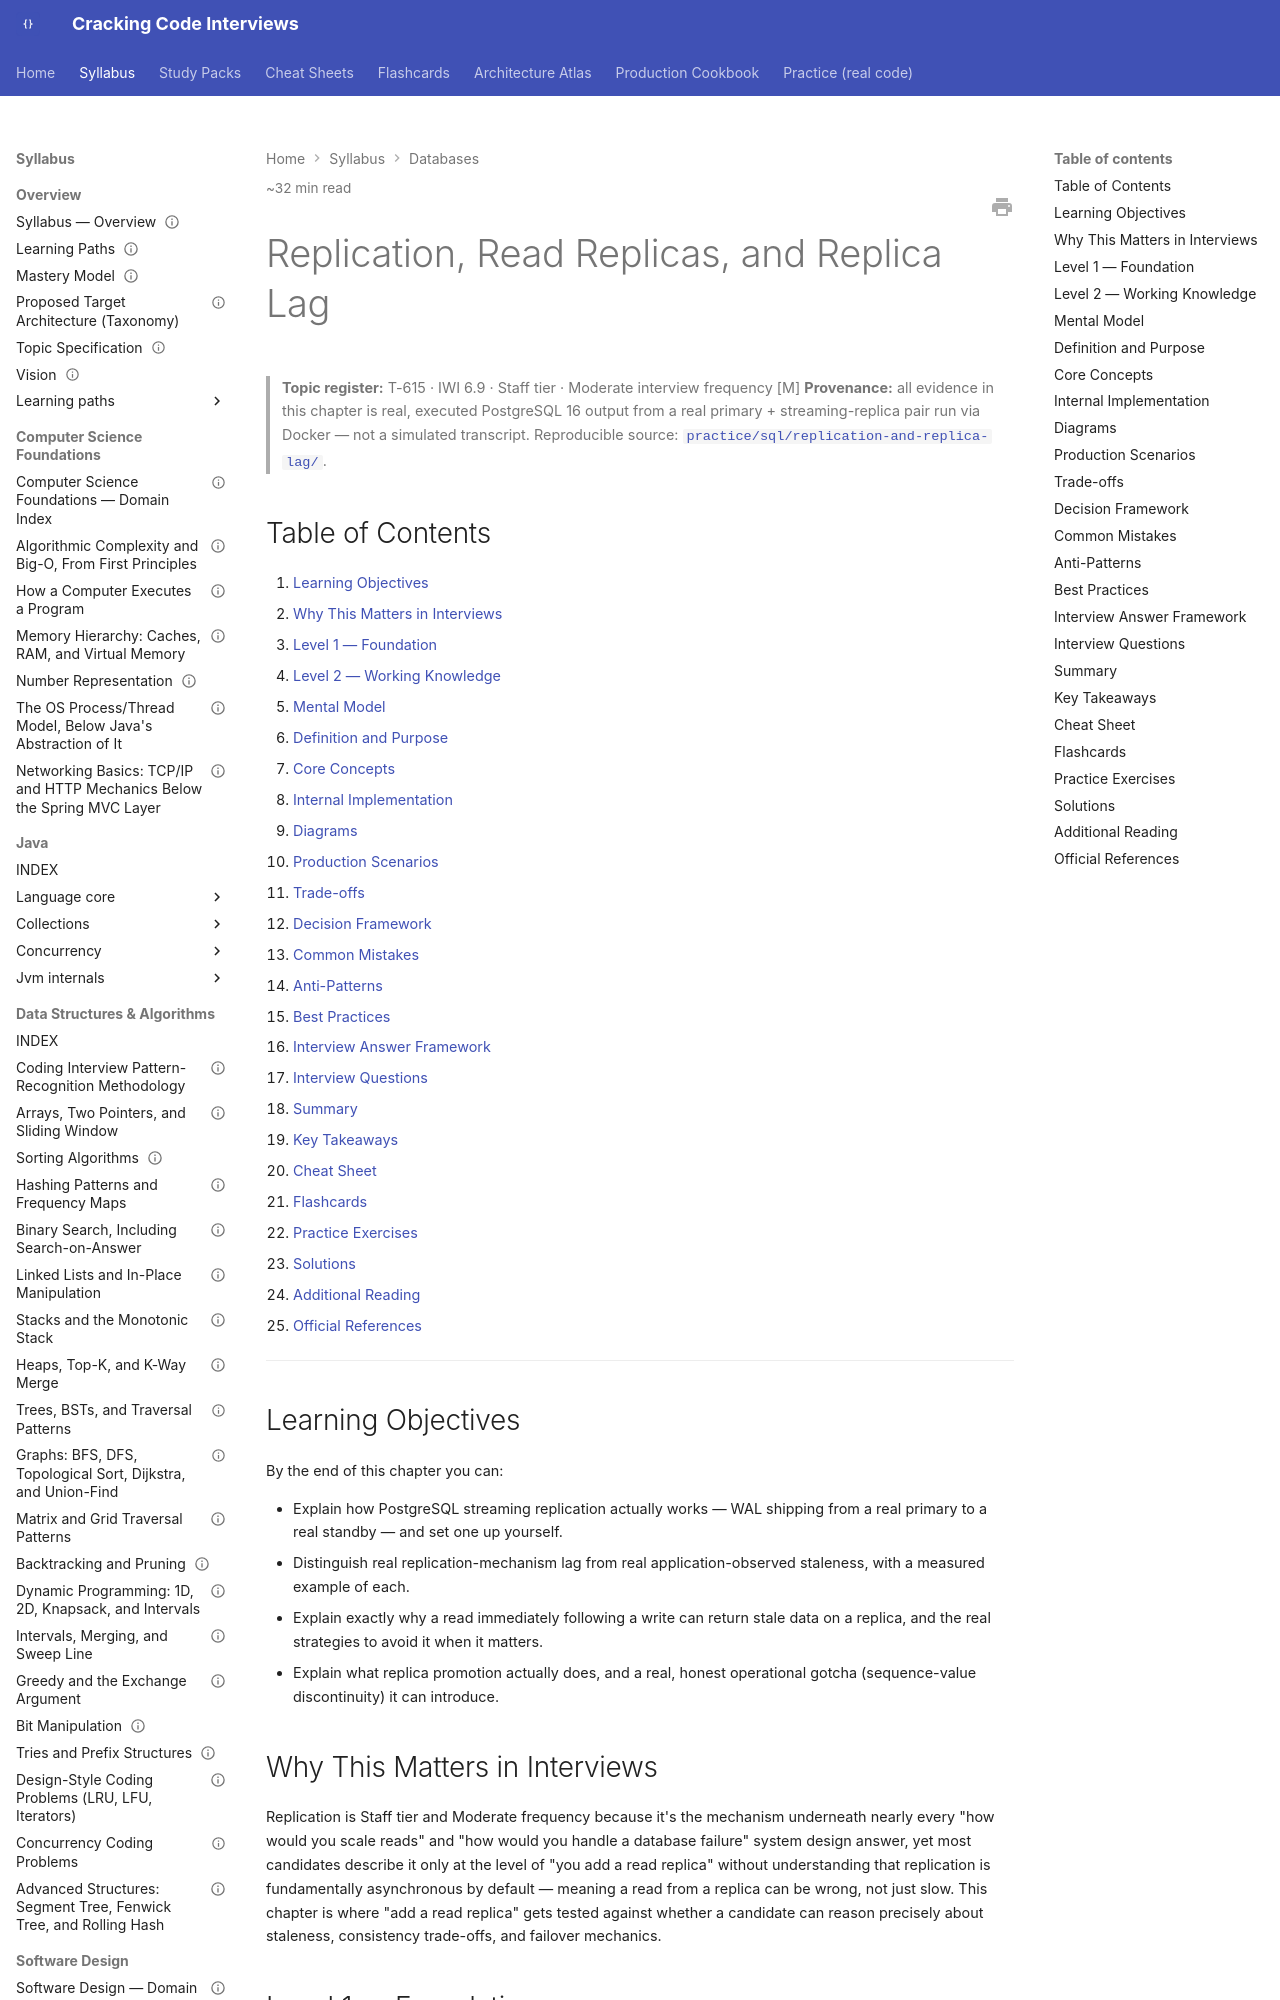

repository: JuanMelendres/cracking-code-interviews · page: syllabus/06-databases/replication-read-replicas-and-replica-lag/index.html · generator: mkdocs

---
title: Replication, Read Replicas, and Replica Lag
slug: replication-read-replicas-and-replica-lag
document_type: handbook-chapter
domain: 06-databases
status: canonical
version: 1.0
last_updated: 2026-09-03
source_history:
  - handbook/databases/replication-read-replicas-and-replica-lag.md
difficulty:
  - advanced
target_levels:
  - senior
  - staff
estimated_reading_minutes: 32
topic_id: T-615
mastery_levels_covered: [L1, L2, L3, L4]
prerequisites:
  - isolation-levels-and-concurrency-anomalies.md
related:
  - table-partitioning-and-sharding-strategies.md
  - ../10-distributed-systems/cap-theorem-and-consistency-models.md
  - ../17-architecture/cqrs-read-write-separation.md
  - ../10-distributed-systems/multi-region-failover-and-disaster-recovery.md
  - ../09-messaging-event-driven/messaging-patterns-and-change-data-capture.md
  - ../../practice/sql/replication-and-replica-lag/README.md
official_references:
  - https://www.postgresql.org/docs/current/warm-standby.html
  - https://www.postgresql.org/docs/current/monitoring-stats.html#MONITORING-PG-STAT-REPLICATION-VIEW
---

# Replication, Read Replicas, and Replica Lag

> **Topic register:** T-615 · IWI 6.9 · Staff tier · Moderate interview frequency [M]
> **Provenance:** all evidence in this chapter is real, executed PostgreSQL 16 output from a real
> primary + streaming-replica pair run via Docker — not a simulated transcript. Reproducible
> source: [`practice/sql/replication-and-replica-lag/`](../../practice/sql/replication-and-replica-lag/README.md).

## Table of Contents

1. [Learning Objectives](#learning-objectives)
2. [Why This Matters in Interviews](#why-this-matters-in-interviews)
3. [Level 1 — Foundation](#level-1-foundation)
4. [Level 2 — Working Knowledge](#level-2-working-knowledge)
5. [Mental Model](#mental-model)
6. [Definition and Purpose](#definition-and-purpose)
7. [Core Concepts](#core-concepts)
8. [Internal Implementation](#internal-implementation)
9. [Diagrams](#diagrams)
10. [Production Scenarios](#production-scenarios)
11. [Trade-offs](#trade-offs)
12. [Decision Framework](#decision-framework)
13. [Common Mistakes](#common-mistakes)
14. [Anti-Patterns](#anti-patterns)
15. [Best Practices](#best-practices)
16. [Interview Answer Framework](#interview-answer-framework)
17. [Interview Questions](#interview-questions)
18. [Summary](#summary)
19. [Key Takeaways](#key-takeaways)
20. [Cheat Sheet](#cheat-sheet)
21. [Flashcards](#flashcards)
22. [Practice Exercises](#practice-exercises)
23. [Solutions](#solutions)
24. [Additional Reading](#additional-reading)
25. [Official References](#official-references)

---

## Learning Objectives

By the end of this chapter you can:

- Explain how PostgreSQL streaming replication actually works — WAL shipping from a real primary to a real standby — and set one up yourself.
- Distinguish real replication-mechanism lag from real application-observed staleness, with a measured example of each.
- Explain exactly why a read immediately following a write can return stale data on a replica, and the real strategies to avoid it when it matters.
- Explain what replica promotion actually does, and a real, honest operational gotcha (sequence-value discontinuity) it can introduce.

## Why This Matters in Interviews

Replication is Staff tier and Moderate frequency because it's the mechanism underneath nearly every "how would you scale reads" and "how would you handle a database failure" system design answer, yet most candidates describe it only at the level of "you add a read replica" without understanding that replication is fundamentally asynchronous by default — meaning a read from a replica can be wrong, not just slow. This chapter is where "add a read replica" gets tested against whether a candidate can reason precisely about staleness, consistency trade-offs, and failover mechanics.

## Level 1 — Foundation

**A "read replica" is a second copy of your database that continuously receives and applies the same changes as the main database** (the "primary"), so read-only queries can be sent there instead of loading up the main one. This copying isn't instant — there's always a small, real delay ("replica lag") between when something changes on the primary and when a replica reflects that same change.

Reach for a read replica when you need to spread out read-heavy load (reports, dashboards, analytics queries) without overloading the primary database that's also handling writes.
